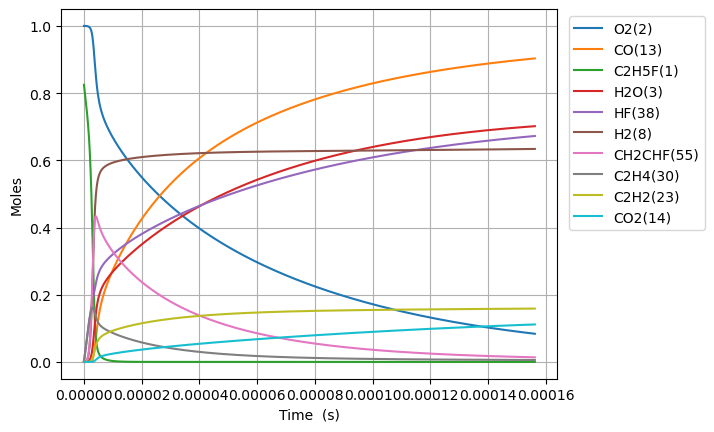

The file beside this chart, header and first rows:
Time (s), Volume (m^3), N2, Ne, C2H5F(1), O2(2), H2O(3), CH4(4), OH(5), C2H4(30), HF(38), C2H4(126), H2(8), H2CC(24), HCO(15), CO(13), HO2(11), H2O2(12), C2H4F(62), H(6), CH2CHF(55), C2H4F(61), C2H3(29), CH2O(20)
0.0, 0.8274, 3.76, 0.0, 0.8248, 1.0, 0.0, 0.0, 0.0, 0.0, 0.0, 0.0, 0.0, 0.0, 0.0, 0.0, 0.0, 0.0, 0.0, 0.0, 0.0, 0.0, 0.0, 0.0
4.264382913443116e-21, 0.8274, 3.76, 0.0, 0.8248, 1.0, 4.637837798642609e-47, 8.128056883244982e-18, 1.725605156478909e-34, 3.161218145382833e-16, 3.161218145382833e-16, 5.134181386533488e-35, 1.920163282031514e-33, 1.9195496646098193e-33, 2.2373954709953418e-46, 1.652067973192308e-46, 1.8414954407450912e-19, 1.0772512273492104e-35, 7.750059395605435e-20, 4.844243797174902e-24, 3.818602701960196e-31, 1.0665379436150423e-19, 1.0160983857087884e-34, 6.488595814601753e-35
1.1940272157640724e-20, 0.8274, 3.76, 0.0, 0.8248, 1.0, 5.506041034822254e-46, 2.275855927308597e-17, 1.0422655145296194e-33, 8.851410807071929e-16, 8.851410807071929e-16, 3.1010455574317755e-34, 1.1597786223725129e-32, 1.1594079974242475e-32, 2.6562359430105992e-45, 1.9613350980596202e-45, 5.156187234086269e-19, 6.50659741318925e-35, 2.1700166307637038e-19, 1.356388387963433e-23, 2.3064360319794707e-30, 2.986306242116199e-19, 6.137234249683149e-34, 3.91911187202493e-34
2.729205064603594e-20, 0.8274, 3.76, 0.0, 0.8248, 1.0, 5.405863738537988e-45, 5.2019564052768005e-17, 5.018059795286035e-33, 2.0231796130450105e-15, 2.0231796130450113e-15, 1.4930199471522621e-33, 5.583834824529819e-32, 5.582050424684101e-32, 2.6079082175715307e-44, 1.9256504299565738e-44, 1.1785570820768673e-18, 3.132646569131529e-34, 4.960038013146751e-19, 3.1003169034731594e-23, 1.1104496657232927e-29, 6.825842839094828e-19, 2.9548141056442514e-33, 1.886883662894394e-33
5.799560762282637e-20, 0.8274, 3.76, 0.0, 0.8248, 1.0, 4.781425257435596e-44, 1.1054157361213235e-16, 2.1915185489817592e-32, 4.2992566777206394e-15, 4.299256677720641e-15, 6.520410360363542e-33, 2.438607368574938e-31, 2.437828074053175e-31, 2.306665291754283e-43, 1.7032159980445865e-43, 2.504433799413367e-18, 1.3681090587335214e-33, 1.0540080777819758e-18, 6.588175930563976e-23, 4.8496254314198855e-29, 1.4504916032957355e-18, 1.2904449498533574e-32, 8.240516684629003e-33
1.1940272157640724e-19, 0.8274, 3.76, 0.0, 0.8248, 1.0, 4.019076031569586e-43, 2.275855927308621e-16, 9.149158541933078e-32, 8.851410807071873e-15, 8.851410807071878e-15, 2.722142970659467e-32, 1.018070572488532e-30, 1.0177452321749603e-30, 1.938891167477189e-42, 1.4316556728309039e-42, 5.156187234086447e-18, 5.711586007405729e-33, 2.1700166306793415e-18, 1.3563901969031066e-22, 2.0246231525166896e-28, 2.986306242030348e-18, 5.38735364105675e-32, 3.44025350097815e-32
2.42216949483569e-19, 0.8274, 3.76, 0.0, 0.8248, 1.0, 3.295081353351839e-42, 4.616736309683258e-16, 3.7377297950715872e-31, 1.795571906577424e-14, 1.7955719065774254e-14, 1.1120842246418017e-31, 4.1591504784207944e-30, 4.157821355521583e-30, 1.5896201230593962e-41, 1.173757817574196e-41, 1.045969410343292e-17, 2.333369248487666e-32, 4.4020337363251334e-18, 2.7515385983107063e-22, 8.271246196023804e-28, 6.0579355193480035e-18, 2.200909747405005e-31, 1.4054558078905991e-31
4.878454052978925e-19, 0.8274, 3.76, 0.0, 0.8248, 1.0, 2.668442311215763e-41, 9.2984970744327e-16, 1.5108501451340295e-30, 3.6164335583178566e-14, 3.6164335583178636e-14, 4.495222241269558e-31, 1.6811951237314817e-29, 1.68065786974168e-29, 1.28731558977039e-40, 9.505395123802381e-41, 2.106670784212712e-17, 9.431851576032953e-32, 8.866067947020949e-18, 5.5418481759826315e-22, 3.34336995805983e-27, 1.220119407337703e-17, 8.896429094305787e-31, 5.681077088814331e-31
9.791023169265395e-19, 0.8274, 3.76, 0.0, 0.8248, 1.0, 2.147794522131861e-40, 1.8662018603932258e-15, 6.075061990480706e-30, 7.258156861798558e-14, 7.258156861798587e-14, 1.8075090911398192e-30, 6.760011661001093e-29, 6.757851376179601e-29, 1.036143580739677e-39, 7.650768945997617e-40, 4.2280735319520526e-17, 3.7925060359331906e-31, 1.779413636602951e-17, 1.1122518430753376e-21, 1.3443543552822375e-26, 2.4487711179009945e-17, 3.577215010985598e-30, 2.2843361113448242e-30
1.9616161401838334e-18, 0.8274, 3.76, 0.0, 0.8248, 1.0, 1.723469841968916e-39, 3.738906166293405e-15, 2.4363715771850383e-29, 1.4541603468759312e-13, 1.4541603468759433e-13, 7.248919872689943e-30, 2.711067033093561e-28, 2.7102006541115714e-28, 8.314399695585317e-39, 6.139260250028502e-39, 8.47087902743274e-17, 1.5209645443879515e-30, 3.565027319451438e-17, 2.228406333800233e-21, 5.391462240432638e-26, 4.906074538057523e-17, 1.4346232143227192e-29, 9.161209502533232e-30
3.926643786698421e-18, 0.8274, 3.76, 0.0, 0.8248, 1, 1.380873155460687e-38, 7.484314778094839e-15, 9.758194397173179e-29, 2.91084966826782e-13, 2.91084966826787e-13, 2.903348956808896e-29, 1.0858409047984229e-27, 1.0854938947782694e-27, 6.66163749793715e-38, 4.918879026841389e-38, 1.6956490018402135e-16, 6.091791486494382e-30, 7.136254681335504e-17, 4.460797074332932e-21, 2.1593970667995654e-25, 9.820681374490359e-17, 5.745975812769347e-29, 3.669262263913291e-29
7.856699079727597e-18, 0.8274, 3.76, 0.0, 0.8248, 1, 1.1055381577811126e-37, 1.4975132001702004e-14, 3.9058208511555705e-28, 5.824228311050554e-13, 5.824228311050751e-13, 1.162096210256915e-28, 4.346193454334579e-27, 4.344804457673888e-27, 5.333360558959505e-37, 3.938094109114193e-37, 3.392771200037301e-16, 2.438304161279628e-29, 1.4278709389852013e-16, 8.925905591729334e-21, 8.643215809193574e-25, 1.9649895031835163e-16, 2.2998877700421317e-28, 1.4686611440263452e-28
1.5716809665785948e-17, 0.8274, 3.76, 0.0, 0.8248, 1, 8.847665273106617e-37, 2.9956766448933535e-14, 1.5628371239434085e-27, 1.1650985596611845e-12, 1.1650985596612643e-12, 4.649898485089903e-28, 1.7390435413211117e-26, 1.7384877199213392e-26, 4.268309363900061e-36, 3.1516721522628454e-36, 6.78701559644431e-16, 9.756392683391928e-29, 2.8563618745878536e-16, 1.785743077184106e-20, 3.45841214733194e-24, 3.930832228444126e-16, 9.202546826088408e-28, 5.876557604781334e-28
3.1437030837902654e-17, 0.8274, 3.76, 0.0, 0.8248, 1, 7.079476575728537e-36, 5.992003534346535e-14, 6.2523663682715296e-27, 2.330450016771772e-12, 2.330450016772092e-12, 1.8602621321549697e-27, 6.957306895875826e-26, 6.955082913810692e-26, 3.415295995821408e-35, 2.5218165674455073e-35, 1.3575504389309663e-15, 3.9031923715154703e-28, 5.713343721390559e-16, 3.5725713713299606e-20, 1.383590051334197e-23, 7.86251765413195e-16, 3.68161796699436e-27, 2.3510057075214083e-27
6.287747318213606e-17, 0.8274, 3.76, 0.0, 0.8248, 1, 5.664119165997346e-35, 1.198465731328041e-13, 2.501150264771034e-26, 4.6611529309862656e-12, 4.661152930987544e-12, 7.441653777420534e-27, 2.7831495206964537e-25, 2.7822595878172402e-25, 2.732496225358025e-34, 2.017644808402809e-34, 2.7152481975245723e-15, 1.5614040172987663e-27, 1.1427307317385583e-15, 7.148320992083222e-20, 5.534810586969945e-23, 1.5725888406173998e-15, 1.4727670442629758e-26, 9.404788258763413e-27
1.2575835787060286e-16, 0.8274, 3.76, 0.0, 0.8248, 1, 4.531510674566966e-34, 2.3969964871258196e-13, 1.0005009536246127e-25, 9.322558759388526e-12, 9.32255875939364e-12, 2.9767823485895026e-26, 1.1133053224395205e-24, 1.1129491206728539e-24, 2.1861007558809008e-33, 1.6141924657601663e-33, 5.430643714793922e-15, 6.245870215724561e-27, 2.285523411893409e-15, 1.430819236317607e-19, 2.2140142861254796e-22, 3.1452629512923743e-15, 5.891307913463238e-26, 3.7620684290560016e-26
2.515201272475365e-16, 0.8274, 3.76, 0.0, 0.8248, 1, 3.6252949476416216e-33, 4.794057998765391e-13, 4.0020863335739616e-25, 1.8645370416086137e-11, 1.8645370416106587e-11, 1.190736934230141e-25, 4.453313600323036e-24, 4.451887051195293e-24, 1.7489221137654294e-32, 1.2913846101086157e-32, 1.0861434749661177e-14, 2.4983989165769582e-26, 4.571108616026507e-15, 2.8661423621628016e-19, 8.856237024810498e-22, 6.2906110137085855e-15, 2.3565711238775962e-25, 1.5048580247692976e-25
5.030436660014037e-16, 0.8274, 3.76, 0.0, 0.8248, 1, 2.9002709521401765e-32, 9.588181022220598e-13, 1.6008516951444568e-24, 3.729099372905372e-11, 3.7290993729135534e-11, 4.762994341651884e-25, 1.781344926907494e-23, 1.7807729309797708e-23, 1.399154291201364e-31, 1.0331199257576602e-31, 2.172301682070991e-14, 9.993697328397735e-26, 9.142278399586385e-15, 5.750184018696435e-19, 3.542530605847465e-21, 1.2581306502806131e-14, 9.426380496200543e-25, 6.019493625849838e-25
1.006090743509138e-15, 0.8274, 3.76, 0.0, 0.8248, 1, 2.320231448010018e-31, 1.9176427069835255e-12, 6.403446366190029e-24, 7.458224035327836e-11, 7.45822403536056e-11, 1.9052059494206418e-24, 7.12542687737789e-23, 7.123127918200714e-23, 1.1193300672298909e-30, 8.265008077181719e-31, 4.344618096806428e-14, 3.9974992643561617e-25, 1.8284615467881662e-14, 1.1571848937830647e-18, 1.417019257188384e-20, 2.5162694938062262e-14, 3.7705714649851315e-24, 2.4078099316960028e-24
2.012184898524607e-15, 0.8274, 3.76, 0.0, 0.8248, 1, 1.8561921346974403e-30, 3.835291916788156e-12, 2.5613906732412817e-23, 1.491647335948855e-10, 1.4916473359619448e-10, 7.620831357431912e-24, 2.8501867417378795e-22, 2.8492583846464e-22, 8.954666981384608e-30, 6.612025482435008e-30, 8.689250928380055e-14, 1.599003772741804e-24, 3.6569279609180504e-14, 2.3429505093918718e-18, 5.668089903546325e-20, 5.032546163682306e-14, 1.5082324923286395e-23, 9.631266097126674e-24
4.024373208555545e-15, 0.8274, 3.76, 0.0, 0.8248, 1, 1.4849582610790068e-29, 7.670590337524204e-12, 1.0245620623510087e-22, 2.98329720050731e-10, 2.9832972005596703e-10, 3.0483269623120366e-23, 1.140083140306061e-21, 1.1397047801283277e-21, 7.163744012754165e-29, 5.289627277718709e-29, 1.7378516599938318e-13, 6.396023228101956e-24, 7.313856791066123e-14, 4.80021218257892e-18, 2.2672376124307647e-19, 1.0065095434737381e-13, 6.032938206190342e-23, 3.852512838985065e-23
8.048749828617421e-15, 0.8274, 3.76, 0.0, 0.8248, 1, 1.1879712506703898e-28, 1.5341187183503475e-11, 4.098286777071632e-22, 5.966596928529474e-10, 5.966596928738912e-10, 1.2193239947586713e-22, 4.560391411985566e-21, 4.558821835413926e-21, 5.730999141602321e-28, 4.231703432457276e-28, 3.475704797669881e-13, 2.558410921170243e-23, 1.4627698458955407e-13, 1.0057656615564864e-17, 9.068946360169443e-19, 2.013017770208719e-13, 2.413177269206641e-22, 1.541007316469136e-22
1.6097503068741172e-14, 0.8274, 3.76, 0.0, 0.8248, 1, 9.50383370009626e-28, 3.0682380893490676e-11, 1.639343969539578e-21, 1.1933196380194819e-09, 1.1933196381032569e-09, 4.877237007347383e-22, 1.8242019056526144e-20, 1.8235291670334426e-20, 4.584800502381022e-27, 3.385361555795451e-27, 6.951411086479498e-13, 1.0233646964553564e-22, 2.925531782542583e-13, 2.1944224377881144e-17, 3.627571812916248e-18, 4.026027713796947e-13, 9.652715765060944e-22, 6.164040834398477e-22
3.2195009548988676e-14, 0.8274, 3.76, 0.0, 0.8248, 1, 7.603164641509701e-27, 6.136476838557972e-11, 6.557606819903e-21, 2.3866395266009566e-09, 2.386639526936056e-09, 1.950846696989079e-21, 7.297166867985467e-20, 7.294116652970613e-20, 3.6678402640064774e-26, 2.7082858337203825e-26, 1.3902823717928333e-12, 4.09345945780614e-22, 5.851030068368867e-13, 5.12040318874523e-17, 1.451022648381584e-17, 8.052021561625699e-13, 3.8610898153878525e-21, 2.4656244128642606e-21
6.439002250948368e-14, 0.8274, 3.76, 0.0, 0.8248, 1, 6.082686309953763e-26, 1.2272954365821638e-10, 2.6232268540157026e-20, 4.77327929675753e-09, 4.773279298097925e-09, 7.803000106705429e-21, 2.919153444012335e-19, 2.9176459534367497e-19, 2.9342711743838064e-25, 2.1666226068729914e-25, 2.7805649196140425e-12, 1.6373839303273037e-21, 1.1701924292193805e-12, 1.316699860489996e-16, 5.804040596131539e-17, 1.6103905101326186e-12, 1.5444383652386754e-20, 9.862559932606152e-21
1.287800484304737e-13, 0.8274, 3.76, 0.0, 0.8248, 1, 4.866395720570912e-25, 2.454590953573237e-10, 1.0494379141775471e-19, 9.54655880904517e-09, 9.546558814406726e-09, 3.120890368622255e-20, 1.1678905900699066e-18, 1.1670576760498874e-18, 2.3474149541158747e-24, 1.733288148341162e-24, 5.561130101379069e-12, 6.549536118179085e-21, 2.340330336488118e-12, 3.8038446066151185e-16, 2.321575964893046e-16, 3.2207255568369184e-12, 6.177772234210749e-20, 3.94507332720117e-20
2.5756010027245375e-13, 0.8274, 3.76, 0.0, 0.8248, 1, 3.893510964501404e-24, 4.909182033708723e-10, 4.1989287358734024e-19, 1.9093117721518403e-08, 1.9093117742964423e-08, 1.248108402642799e-19, 4.673395688535343e-18, 4.668224783363257e-18, 1.8779286560654517e-23, 1.3866145230268305e-23, 1.1122260809374261e-11, 2.6198146086089443e-20, 4.6804424141179434e-12, 1.2289213543799467e-15, 9.28598113547723e-16, 6.441229014477902e-12, 2.471123760251817e-19, 1.578068719379228e-19
3.8634015211443377e-13, 0.8274, 3.76, 0.0, 0.8248, 1, 1.1133655618871703e-23, 7.363773159997524e-10, 8.924452266995905e-19, 2.863967652188958e-08, 2.8639676567462063e-08, 2.6518665428673894e-19, 9.933658348009116e-18, 9.919968890212602e-18, 5.369696796226794e-23, 3.9648245979450717e-23, 1.6683391861809298e-11, 5.567106289707213e-20, 7.020390767916356e-12, 2.4285438735048683e-15, 1.973223577791698e-15, 9.661565845526293e-12, 5.251160049646479e-19, 3.3534538526284123e-19
5.151202039564138e-13, 0.8274, 3.76, 0.0, 0.8248, 1, 2.34853433613126e-23, 9.818364332439619e-10, 1.5226780810773047e-18, 3.8186235210158695e-08, 3.8186235287899505e-08, 4.523200994237105e-19, 1.694988144596745e-17, 1.6922286050241835e-17, 1.132623523924506e-22, 8.362913013094044e-23, 2.22445232586589e-11, 9.496828780194744e-20, 9.360175410958552e-12, 3.979229700526489e-15, 3.3660128018731005e-15, 1.2881736059156622e-11, 8.957896077288318e-19, 5.720688558552972e-19
7.726803076403739e-13, 0.8274, 3.76, 0.0, 0.8248, 1, 6.415139293565374e-23, 1.4727546785642689e-09, 3.153449827751495e-18, 5.727935232360019e-08, 5.727935248455099e-08, 9.36273912541725e-19, 3.510719035896967e-17, 3.5035395906573745e-17, 3.0935413520188087e-22, 2.2841480029559966e-22, 3.3366786860599526e-11, 1.9661979284254635e-19, 1.4039360518476648e-11, 7.904456220884681e-15, 6.9686445599740295e-15, 1.932168547399579e-11, 1.8546307527547313e-18, 1.184427279116836e-18
1e-12, 0.8274, 3.76, 0.0, 0.8248, 1, 1.2448355633220023e-22, 1.906033693968355e-09, 5.075007204311896e-18, 7.413072549097051e-08, 7.413072574992897e-08, 1.506141491283662e-18, 5.650549470011078e-17, 5.636990409029868e-17, 6.002478187990386e-22, 4.4319611027375e-22, 4.318317447317714e-11, 3.163501450825526e-19, 1.81686573678881e-11, 1.2441183050425023e-14, 1.1211802333910713e-14, 2.5005004475366918e-11, 2.9840126681315565e-18, 1.9057194443614377e-18
1.030240411324334e-12, 0.8274, 3.76, 0.0, 0.8248, 1, 1.3423663284467696e-22, 1.9636729408567684e-09, 5.3647105144834715e-18, 7.637246902480229e-08, 7.637246929853475e-08, 1.5920373336879932e-18, 5.973178338919086e-17, 5.958595445111762e-17, 6.472714429015232e-22, 4.779159134940668e-22, 4.448905172886527e-11, 3.3439879651949097e-19, 1.871794371175678e-11, 1.3120482362749026e-14, 1.1851422654035838e-14, 2.5761022253369582e-11, 3.1542609091306794e-18, 2.0144513516916975e-18
1.287800515008294e-12, 0.8274, 3.76, 0.0, 0.8248, 1, 2.4439202818748525e-22, 2.454591221333745e-09, 8.198439762586468e-18, 9.546558528431923e-08, 9.546558570251636e-08, 2.4317740110748525e-18, 9.129364791489201e-17, 9.103375306946936e-17, 1.1783312845454444e-21, 8.70019782597699e-22, 5.5611317953738904e-11, 5.108858431786405e-19, 2.3395882084297995e-11, 1.9719358960632618e-14, 1.8105644521359015e-14, 3.2199702698914735e-11, 4.819028833817066e-18, 3.0777058810702005e-18
1.8029207223762142e-12, 0.8274, 3.76, 0.0, 0.8248, 1, 6.454066535399325e-22, 3.4364278379832698e-09, 1.5775900977438314e-17, 1.3365181645055292e-07, 1.3365181725471232e-07, 4.673989011614286e-18, 1.7571941649856956e-16, 1.7505413630288228e-16, 3.1111302323743742e-21, 2.297052025195966e-21, 7.785585455737907e-11, 9.824155366445685e-19, 3.274978445524925e-11, 3.7151515670413443e-14, 3.4813606382721005e-14, 4.507505377688791e-11, 9.266958951850739e-18, 5.918673461938032e-18
2.3180409297441343e-12, 0.8274, 3.76, 0.0, 0.8248, 1, 1.3383511975923426e-21, 4.418264528489365e-09, 2.5889326365721582e-17, 1.7183804582286777e-07, 1.7183804714165696e-07, 7.661782246097408e-18, 2.884424343151719e-16, 2.8708746901495985e-16, 6.450129721146339e-21, 4.7622576113840406e-21, 1.0010039666837256e-10, 1.6111592356121441e-18, 4.2101069185889125e-11, 6.019791039687592e-14, 5.708959162518863e-14, 5.794774006064795e-11, 1.5198007541550512e-17, 9.707174091446783e-18
3.3482813444799745e-12, 0.8274, 3.76, 0.0, 0.8248, 1, 4.023211101014136e-21, 6.381938131039383e-09, 5.374847972348211e-17, 2.482104991864926e-07, 2.482105019204447e-07, 1.5868453410469506e-17, 5.991650756653742e-16, 5.95179870506618e-16, 1.9380617235076095e-20, 1.4308453588960705e-20, 1.4458949740175666e-10, 3.340222786555907e-18, 6.079579114170432e-11, 1.23123686160931e-13, 1.1833629661206868e-13, 8.368512239571135e-11, 3.150916266056259e-17, 2.012722747077134e-17
5.4087621739516545e-12, 0.8274, 3.76, 0.0, 0.8248, 1, 1.731476554005445e-20, 1.0309286222278993e-08, 1.4015934796509732e-16, 4.009553843898624e-07, 4.0095539149744966e-07, 4.11719301365631e-17, 1.5642614174740225e-15, 1.5474566221957302e-15, 8.332201164709205e-20, 6.150945609581322e-20, 2.335677648600526e-10, 8.684642423203401e-18, 9.815387295289908e-11, 3.162594054409208e-13, 3.0756326258511617e-13, 1.3512794581920457e-10, 8.192966141163208e-17, 5.234492894885305e-17
7.469243003423336e-12, 0.8274, 3.76, 0.0, 0.8248, 1, 4.477923918383703e-20, 1.4236635495024763e-08, 2.677094983341399e-16, 5.537002408948561e-07, 5.537002544334275e-07, 7.828389891601525e-17, 2.9909212135993336e-15, 2.9478422830218127e-15, 2.1531321174802392e-19, 1.5893500923215606e-19, 3.2254612023581484e-10, 1.6544107547273174e-17, 1.3547017542621727e-10, 5.990444130312963e-13, 5.857085295565998e-13, 1.8652820683569823e-10, 1.5608369784180972e-16, 9.973990288210711e-17
1e-11, 0.8274, 3.76, 0.0, 0.8248, 1, 1.1032804183140898e-19, 1.9060349377295426e-08, 4.81405676111875e-16, 7.413069528065538e-07, 7.413069770578414e-07, 1.398719443108505e-16, 5.3863119106857026e-15, 5.280998760046836e-15, 5.297448500666458e-19, 3.9098235046547686e-19, 4.31832671015387e-10, 2.9638975002263666e-17, 1.8124636068803383e-10, 1.0688333026945638e-12, 1.0488092399686947e-12, 2.4960171009613903e-10, 2.796486011762201e-16, 1.787454098369674e-16
1.1590204662366697e-11, 0.8274, 3.76, 0.0, 0.8248, 1, 1.6945959511616828e-19, 2.2091337584974682e-08, 6.478488355598883e-16, 8.591898678097271e-07, 8.59189900379404e-07, 1.875979794226523e-16, 7.254169698281136e-15, 7.092852545523387e-15, 8.132226902255102e-19, 6.001740553729346e-19, 5.005030942083174e-10, 3.980817436685577e-17, 2.0997771691744373e-10, 1.433093209886126e-12, 1.4083085624601623e-12, 2.892012347324181e-10, 3.7561269007418454e-16, 2.4011583464926195e-16
1.5299070155415722e-11, 0.8274, 3.76, 0.0, 0.8248, 1, 3.826909788533594e-19, 2.9160573506574736e-08, 1.1337912251683455e-15, 1.1341304338844488e-06, 1.1341304906126703e-06, 3.2572235168091203e-16, 1.2718216074220145e-14, 1.2355728907998778e-14, 1.833988867468609e-18, 1.3533419501715655e-18, 6.606646704393777e-10, 6.934731109845407e-17, 2.7689214687846524e-10, 2.4894357449059527e-12, 2.4518927829118367e-12, 3.814617676858575e-10, 6.543966246490559e-16, 4.184648576058173e-16
1.9007935648464746e-11, 0.8274, 3.76, 0.0, 0.8248, 1, 7.252619867062959e-19, 3.622981325609462e-08, 1.7579626754953261e-15, 1.4090709069759017e-06, 1.4090709945196558e-06, 5.010925064770914e-16, 1.9754578540345954e-14, 1.907021921982257e-14, 3.470939256828624e-18, 2.560947804515633e-18, 8.208265299070408e-10, 1.0703524463411546e-16, 3.436720465585555e-10, 3.83481579460523e-12, 3.782218142650098e-12, 4.73584985610755e-10, 1.010139019687909e-15, 6.461536121749825e-16
2.271680114151377e-11, 0.8274, 3.76, 0.0, 0.8248, 1, 1.2269770140974952e-18, 4.329905683348243e-08, 2.5221073173866012e-15, 1.684011287083777e-06, 1.6840114120969431e-06, 7.133554705209198e-16, 2.8390389706873432e-14, 2.7236233623476487e-14, 5.864175598779454e-18, 4.326182750317322e-18, 9.809886720413527e-10, 1.5287200263452967e-16, 4.1031771025722605e-10, 5.468730407406188e-12, 5.398807074572948e-12, 5.655710957175231e-10, 1.4428614480734832e-15, 9.232406501778152e-16
2.6425666634562794e-11, 0.8274, 3.76, 0.0, 0.8248, 1, 1.9190542254461813e-18, 5.0368304238684265e-08, 3.428040350057767e-15, 1.958951574207746e-06, 1.9589517433409682e-06, 9.621467826953153e-16, 3.865388080178639e-14, 3.685367853703161e-14, 9.159708691266533e-18, 6.7565369912984335e-18, 1.1411510962494058e-09, 2.0685761428431534e-16, 4.768294440469123e-10, 7.39065638311314e-12, 7.301162767878419e-12, 6.574203136533233e-10, 1.952586163266567e-15, 1.2497869604193406e-15
3.3843397620660845e-11, 0.8274, 3.76, 0.0, 0.8248, 1, 3.987142345417113e-18, 6.450681053233688e-08, 5.671770766244971e-15, 2.50883186950276e-06, 2.5088321468164364e-06, 1.568024913676981e-15, 6.416494513303116e-14, 6.044252428432763e-14, 1.8981524292786777e-17, 1.3997971589150314e-17, 1.4614767887652805e-09, 3.392755039981123e-16, 6.094522166138519e-10, 1.209667041690978e-11, 1.196139676055888e-11, 8.407088451059336e-10, 3.2031210677374508e-15, 2.0514760318426374e-15
4.126112860675889e-11, 0.8274, 3.76, 0.0, 0.8248, 1, 7.181747160793721e-18, 7.864533213662254e-08, 8.503614873045277e-15, 3.0587117928582473e-06, 3.0587122049175767e-06, 2.3158735893895945e-15, 9.651255585340596e-14, 8.98360089591264e-14, 3.410313280414748e-17, 2.5143247691538535e-17, 1.7818036027357761e-09, 5.042891484554118e-16, 7.415427988518063e-10, 1.7948693898486892e-11, 1.7758965843899382e-11, 1.0234522979137323e-09, 4.76191753619948e-15, 3.051707573936894e-15
4.867885959285694e-11, 0.8274, 3.76, 0.0, 0.8248, 1, 1.177167756909195e-17, 9.278386905108742e-08, 1.1938795345895157e-14, 3.6085913442713144e-06, 3.608591917614337e-06, 3.2027356136200173e-15, 1.3593322321364044e-13, 1.2503334356243302e-13, 5.575605986873249e-17, 4.109711790396707e-17, 2.102131533197657e-09, 7.018987952300642e-16, 8.73103750101128e-10, 2.494234729571689e-11, 2.4689710776331347e-11, 1.2056524805134283e-09, 6.629155287019623e-15, 4.250994784616004e-15
5.609659057895499e-11, 0.8274, 3.76, 0.0, 0.8248, 1, 1.8024185955497855e-17, 1.0692242127528588e-07, 1.599221087920995e-14, 4.158470523739065e-06, 4.158471284877226e-06, 4.225774374030363e-15, 1.8265827963340945e-13, 1.6603375319354744e-13, 8.514980622070465e-17, 6.27470451614751e-17, 2.4224605752986305e-09, 9.321046871898418e-16, 1.004137570838003e-09, 3.3073349067572503e-11, 3.274956502153385e-11, 1.3873111628498908e-09, 8.805006188760392e-15, 5.649840959969077e-15
6.351432156505304e-11, 0.8274, 3.76, 0.0, 0.8248, 1, 2.6202135928234262e-17, 1.210609888087849e-07, 2.0678286338386132e-14, 4.70834933125863e-06, 4.70835030667761e-06, 5.382299089264745e-15, 2.3691155827275587e-13, 2.1283648490483293e-13, 1.2345953435283138e-16, 9.095420352210215e-17, 2.7427907243459462e-09, 1.1949070598418837e-15, 1.1346466776947102e-09, 4.233755854071631e-11, 4.193459548948151e-11, 1.5684300585716772e-09, 1.1289632760017309e-14, 7.248734393105057e-15
7.834978353724913e-11, 0.8274, 3.76, 0.0, 0.8248, 1, 4.93973573460885e-17, 1.4933816980195397e-07, 3.200584546722169e-14, 5.808105830441564e-06, 5.808107313776562e-06, 8.085305625509253e-15, 3.688933418585802e-13, 3.2384590601818217e-13, 2.3152202469536716e-16, 1.7047644196052848e-16, 3.3834543246176127e-09, 1.8183021855346923e-15, 1.3941003537047646e-09, 6.424913439720988e-11, 6.366454304771795e-11, 1.9290553124999317e-09, 1.7185845137349592e-14, 1.1048611025948789e-14
9.102709191076241e-11, 0.8274, 3.76, 0.0, 0.8248, 1, 7.777421666582438e-17, 1.7350184356237535e-07, 4.3821968017366686e-14, 6.747876685729663e-06, 6.747878686804225e-06, 1.0794509499675874e-14, 5.075697846571816e-13, 4.3709000049462564e-13, 3.6287489599548505e-16, 2.670756119723693e-16, 3.930922374956759e-09, 2.4543267125128537e-15, 1.6141694635936664e-09, 8.652727325546886e-11, 8.57638993417642e-11, 2.2355242030140363e-09, 2.3204403182381155e-14, 1.493421367043519e-14
9.999999999999999e-11, 0.8274, 3.76, 0.0, 0.8248, 1, 1.0341429494398814e-16, 1.9060474584518298e-07, 5.341641175858017e-14, 7.413039111118564e-06, 7.413041525196781e-06, 1.2927354404261174e-14, 6.207836567337963e-13, 5.274803001231521e-13, 4.809658056371123e-16, 3.53877868571874e-16, 4.318418257816203e-09, 2.9620453895708456e-15, 1.7690255756653405e-09, 1.0426334874080852e-10, 1.0336088921992973e-10, 2.4515013633478327e-09, 2.801060361013183e-14, 1.8041447548059103e-14
1.0370440028427568e-10, 0.8274, 3.76, 0.0, 0.8248, 1, 1.1547762587983056e-16, 1.9766556203331094e-07, 5.768194128866011e-14, 7.68764645456536e-06, 7.687649050390066e-06, 1.3858746048397515e-14, 6.712709769588117e-13, 5.672715983436978e-13, 5.363648824375727e-16, 3.9458676829317835e-16, 4.478393594965057e-09, 3.1855644683970737e-15, 1.8327386411543272e-09, 1.1205926902220575e-10, 1.1109645501901776e-10, 2.5404397240274336e-09, 3.012694392465661e-14, 1.94107925213711e-14
1.1638170865778896e-10, 0.8274, 3.76, 0.0, 0.8248, 1, 1.6389770921126734e-16, 2.2182932521259665e-07, 7.36565467953821e-14, 8.627415136933197e-06, 8.627418404391705e-06, 1.7266063893707478e-14, 8.610918038422763e-13, 7.143869390675856e-13, 7.578587893691865e-16, 5.572823699043122e-16, 5.0258679617421695e-09, 4.012016615574539e-15, 2.049819640398822e-09, 1.4082491727118623e-10, 1.3964301052311555e-10, 2.8438102835988154e-09, 3.79541773752395e-14, 2.4480767825881697e-14
1.2905901703130223e-10, 0.8274, 3.76, 0.0, 0.8248, 1, 2.244486187797435e-16, 2.459931330980648e-07, 9.181631403571271e-14, 9.567182732817384e-06, 9.567186748666739e-06, 2.100489038387959e-14, 1.078122262657966e-12, 8.784322565998412e-13, 1.033231462894275e-15, 7.594330555351054e-16, 5.573345452505667e-09, 4.933684314398394e-15, 2.2654241436811577e-09, 1.7280411803546095e-10, 1.7138446334149782e-10, 3.145644259514778e-09, 4.6686787524810144e-14, 3.0146558158171185e-14
1.5441363377832878e-10, 0.8274, 3.76, 0.0, 0.8248, 1, 3.8769715871349964e-16, 2.9432088297889763e-07, 1.349709531700152e-13, 1.14467146650704e-05, 1.1446720407469634e-05, 2.943282242429394e-14, 1.5981284273735149e-12, 1.2572977947733782e-12, 1.7690515902955102e-15, 1.2990988154760436e-15, 6.668309715853912e-09, 7.062670978196753e-15, 2.692249826966388e-09, 2.463236541771544e-10, 2.443764733171091e-10, 3.744735672556893e-09, 6.687073545671783e-14, 4.32752077240658e-14
1.772327888506527e-10, 0.8274, 3.76, 0.0, 0.8248, 1, 5.907149309417299e-16, 3.3781601074508927e-07, 1.8198196707859034e-13, 1.3138289688160243e-05, 1.3138297245705557e-05, 3.8043675846800803e-14, 2.1699668175704803e-12, 1.65613960590905e-12, 2.674342072996958e-15, 1.962309745575461e-15, 7.653788011993162e-09, 9.304407699456316e-15, 3.071458425855056e-09, 3.2328316741384215e-10, 3.2080721439266854e-10, 4.278745799918928e-09, 8.813899175216457e-14, 5.715277814079446e-14
2.000519439229766e-10, 0.8274, 3.76, 0.0, 0.8248, 1, 8.559754365393452e-16, 3.813112833256761e-07, 2.371505932867326e-13, 1.4829861190785547e-05, 1.4829870810226596e-05, 4.756612729713456e-14, 2.846574376978902e-12, 2.1097761282894922e-12, 3.8452918975604156e-15, 2.819219726245288e-15, 8.639276083394108e-09, 1.1854660635827648e-14, 3.4460603290518633e-09, 4.1034894465846523e-10, 4.072988471365615e-10, 4.807905386589403e-09, 1.1235011744251621e-13, 7.299806103312996e-14
2.228710989953005e-10, 0.8274, 3.76, 0.0, 0.8248, 1, 1.1924813151062763e-15, 4.248067007080518e-07, 3.0087392426192887e-13, 1.65214291728451e-05, 1.652144110021176e-05, 5.794576301499576e-14, 3.634052771485315e-12, 2.618185480213332e-12, 5.316011757652077e-15, 3.894347202895637e-15, 9.624773803082309e-09, 1.4713436396461894e-14, 3.8161202569210635e-09, 5.074089721348552e-10, 5.037448427013355e-10, 5.332261580780591e-09, 1.395072123527661e-13, 9.082491926587e-14
2.456902540676244e-10, 0.8274, 3.76, 0.0, 0.8248, 1, 1.6094538253286705e-15, 4.6830226287961225e-07, 3.7354530719655935e-13, 1.8212993634235422e-05, 1.821300811484227e-05, 6.913141341006032e-14, 4.538435964745456e-12, 3.1813457894304703e-12, 7.12059077514045e-15, 5.2121153677444795e-15, 1.0610281045654474e-08, 1.7880741550314042e-14, 4.181702017924591e-09, 6.143526235307317e-10, 6.100399719532609e-10, 5.851861077579484e-09, 1.696131559328838e-13, 1.106471555173485e-13
... 1,385 more rows
